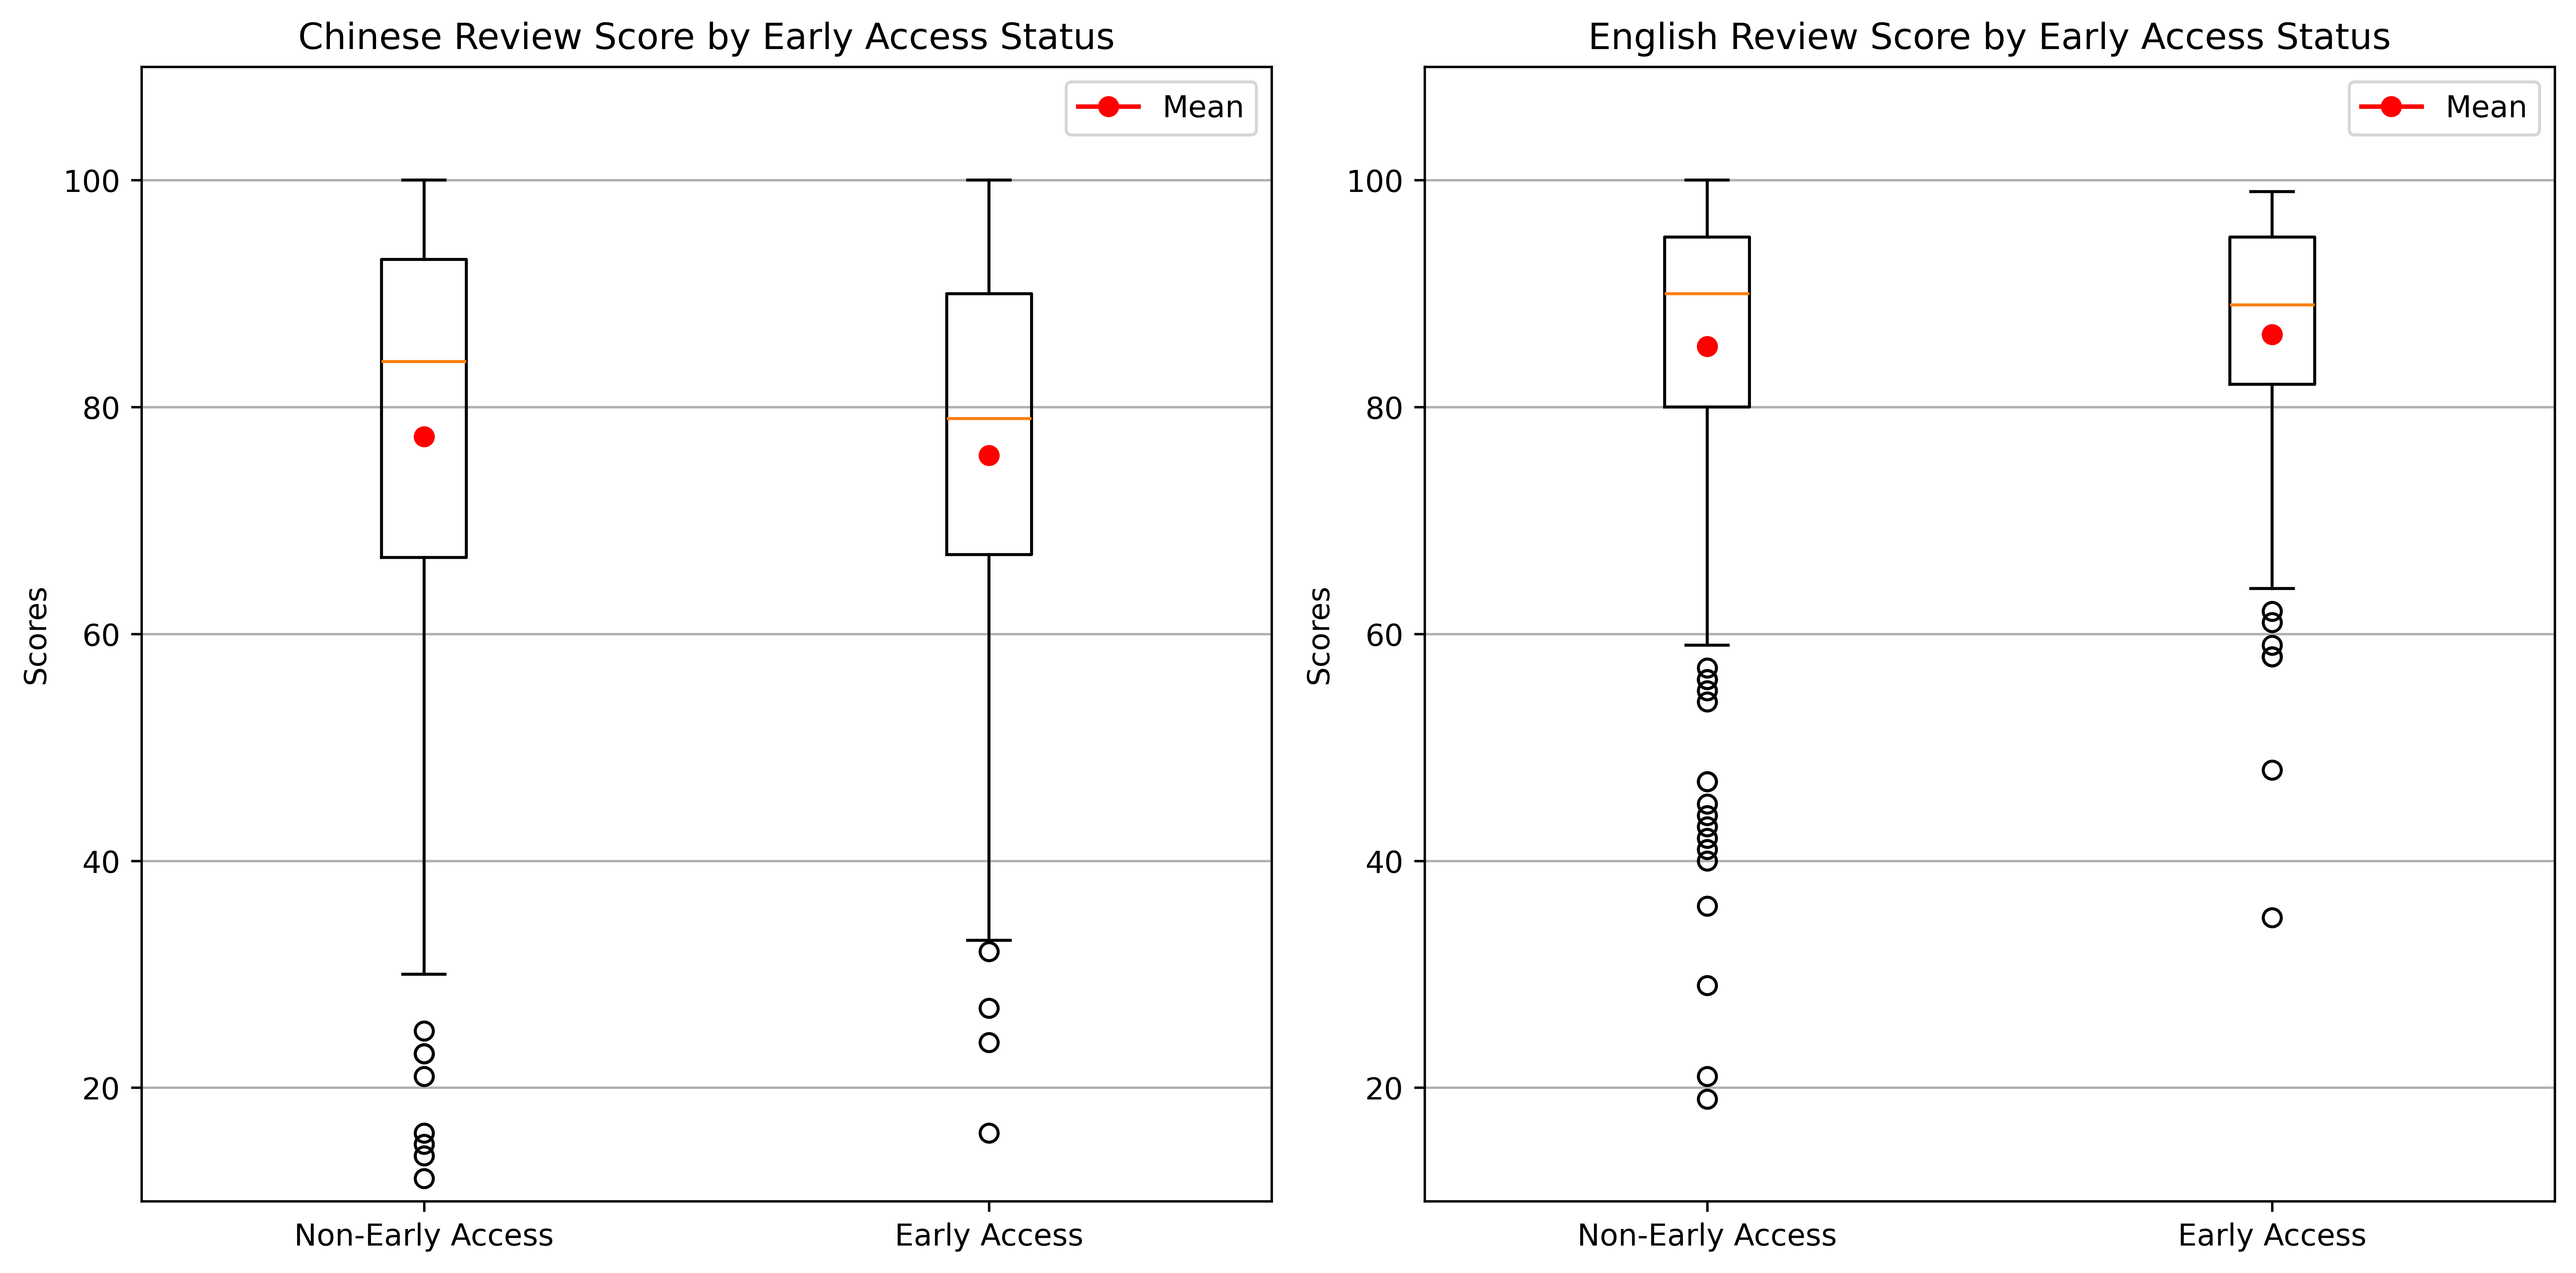

This figure's Python source:
import pandas as pd
import matplotlib.pyplot as plt
import numpy as np

# 读取 Excel 文件
file_path = 'games_studied.xlsx'  # 替换为您的文件路径
df = pd.read_excel(file_path, sheet_name='All')

# 筛选 EA? 列为 1 和 0 的数据
df_ea_0 = df[df['EA?'] == 0]
df_ea_1 = df[df['EA?'] == 1]

# 设置图形的大小
plt.figure(figsize=(12, 6))

# 计算所有评分数据的最大最小值，用于统一y轴范围
all_scores = np.concatenate([
    df_ea_0['ChineseReviewScore'],
    df_ea_1['ChineseReviewScore'],
    df_ea_0['EnglishReviewScore'],
    df_ea_1['EnglishReviewScore']
])
y_min, y_max = np.floor(min(all_scores)), np.ceil(max(all_scores))

# 绘制 Chinese Review Score 的箱线图
plt.subplot(1, 2, 1)
plt.boxplot([df_ea_0['ChineseReviewScore'], df_ea_1['ChineseReviewScore']],
            labels=['Non-Early Access', 'Early Access'])
plt.title('Chinese Review Score by Early Access Status')
plt.ylabel('Scores')
plt.ylim(10, 110)  # 设置统一的y轴范围
plt.grid(axis='y')
# 计算并标注平均值
means = [df_ea_0['ChineseReviewScore'].mean(), df_ea_1['ChineseReviewScore'].mean()]
for i, mean in enumerate(means):
    plt.plot(i + 1, mean, marker='o', color='red', label='Mean' if i == 0 else "")
plt.legend()

# 绘制 English Review Score 的箱线图
plt.subplot(1, 2, 2)
plt.boxplot([df_ea_0['EnglishReviewScore'], df_ea_1['EnglishReviewScore']],
            labels=['Non-Early Access', 'Early Access'])
plt.title('English Review Score by Early Access Status')
plt.ylabel('Scores')
plt.ylim(10, 110)  # 设置统一的y轴范围
plt.grid(axis='y')
# 计算并标注平均值
means = [df_ea_0['EnglishReviewScore'].mean(), df_ea_1['EnglishReviewScore'].mean()]
for i, mean in enumerate(means):
    plt.plot(i + 1, mean, marker='o', color='red', label='Mean' if i == 0 else "")
plt.legend()

# 调整布局
plt.tight_layout()

# 保存图片为figure6.png（600 DPI）
plt.savefig('figure6.png', dpi=600, bbox_inches='tight')

# 显示图形
plt.show()